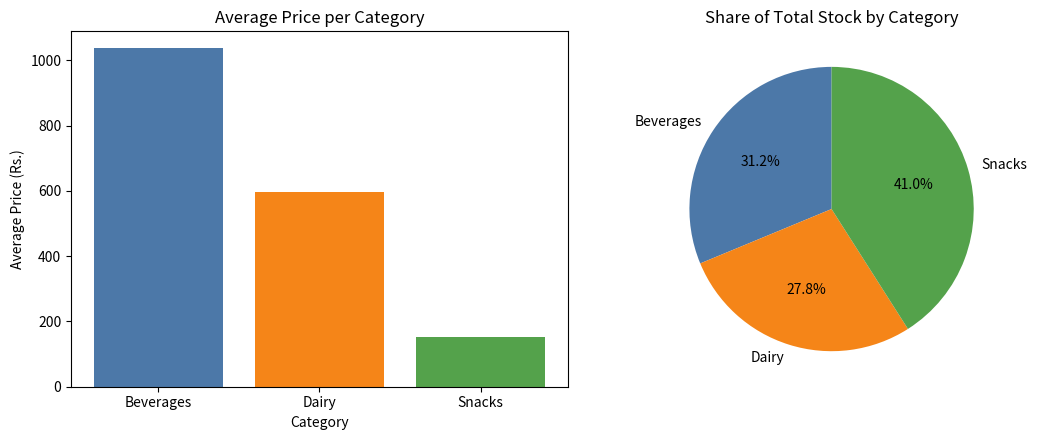

Source code (Python):
import pandas as pd
import matplotlib.pyplot as plt

# Messy product-inventory data (10 products)
data = {
    "Product":  ["Cola", "Chips", "Milk", "Biscuits", "Juice",
                 "Yogurt", "Cheese", "Chocolate", "Water", "Butter"],
    "Category": ["beverages ", "SNACKS", " Dairy", "Snacks", "beverages",
                 "dairy ", "DAIRY", " snacks", "Beverages", "Dairy"],
    "Price":    ["Rs. 1,250", "Rs. 90", "Rs. 450", "Rs. 120", "Rs. 1,800",
                 "Rs. 180", "Rs. 1,100", "Rs. 250", "Rs. 60", "Rs. 650"],
    "Stock":    [40, 120, 60, 95, 35, 70, 25, 80, 150, 45],
}
df = pd.DataFrame(data)

# (a) Clean Category
df["Category"] = df["Category"].str.strip().str.title()

# (b) Convert Price to numeric
df["Price"] = (df["Price"].str.replace("Rs. ", "", regex=False)
                          .str.replace(",", "", regex=False)
                          .astype(float))

# (c) Label encoding + print
df["Category_Code"] = df["Category"].astype("category").cat.codes
print(df)

# (d) Bar (avg price) + pie (stock share) side by side
avg_price = df.groupby("Category")["Price"].mean()
stock_share = df.groupby("Category")["Stock"].sum()

fig, axes = plt.subplots(1, 2, figsize=(11, 4.5))
axes[0].bar(avg_price.index, avg_price.values, color=["#4C78A8", "#F58518", "#54A24B"])
axes[0].set_title("Average Price per Category")
axes[0].set_xlabel("Category")
axes[0].set_ylabel("Average Price (Rs.)")

axes[1].pie(stock_share.values, labels=stock_share.index, autopct="%1.1f%%",
            startangle=90, colors=["#4C78A8", "#F58518", "#54A24B"])
axes[1].set_title("Share of Total Stock by Category")

plt.tight_layout()
plt.savefig("inventory_plots.png")
plt.show()
print("Saved inventory_plots.png")
